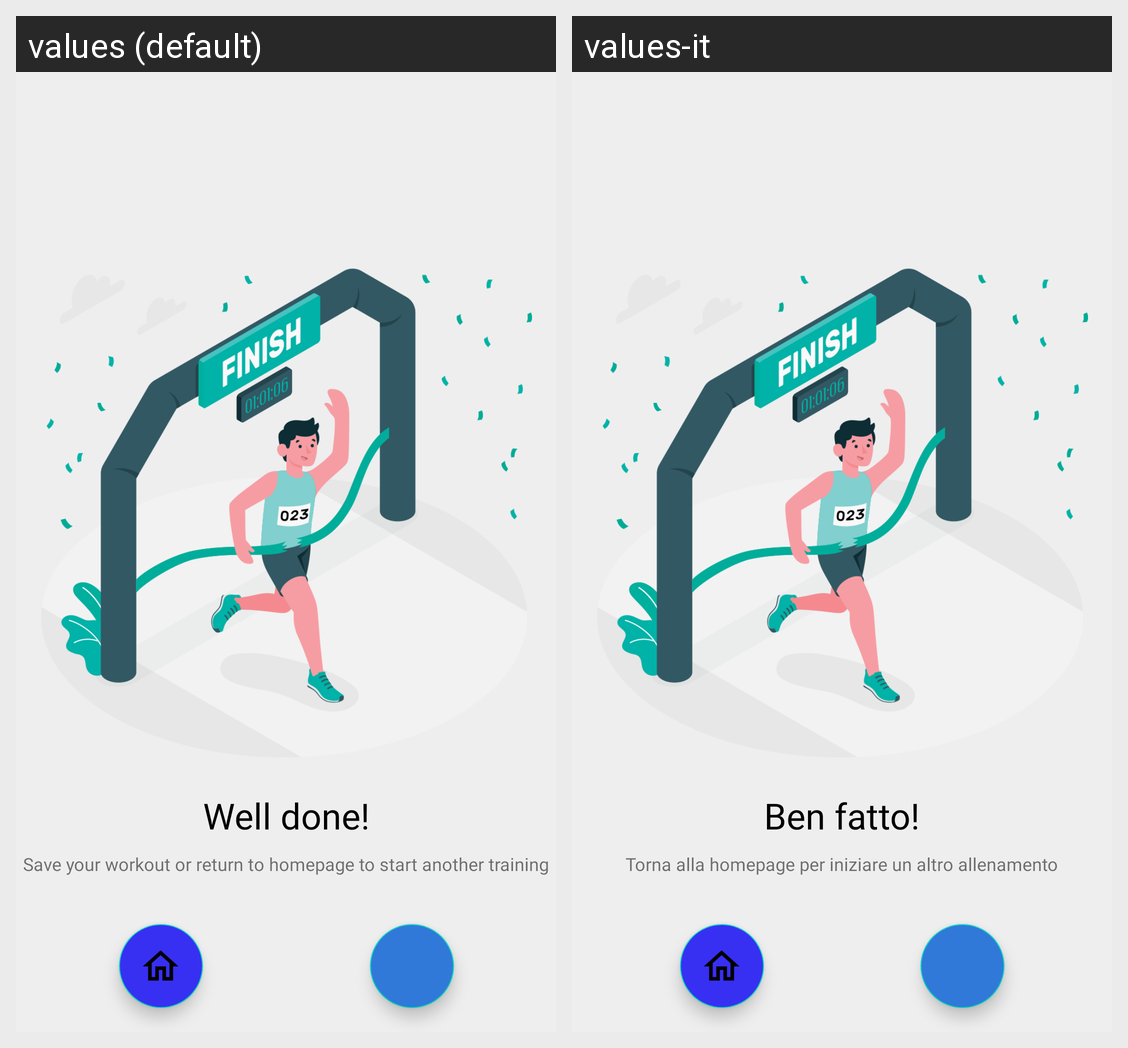

For this localized Android screen grid, give each drawn string resource with its value in every locale shown.
Android screen res/layout/activity_finish.xml rendered under 2 locales, left to right: values (default), values-it. Device: Nexus 5 (rendered at 1080×1920; each locale shown at half size, 540×960, under a caption strip naming it); theme AppTheme.
Strings drawn on this screen, with the default value and each locale's value (text and hints the layout hard-codes, and strings that could not be matched under every locale, appear in the picture but are not listed):

well_done
  values: Well done!
  values-it: Ben fatto!

subtitle_finish_activity
  values: Save your workout or return to homepage to start another training
  values-it: Torna alla homepage per iniziare un altro allenamento
